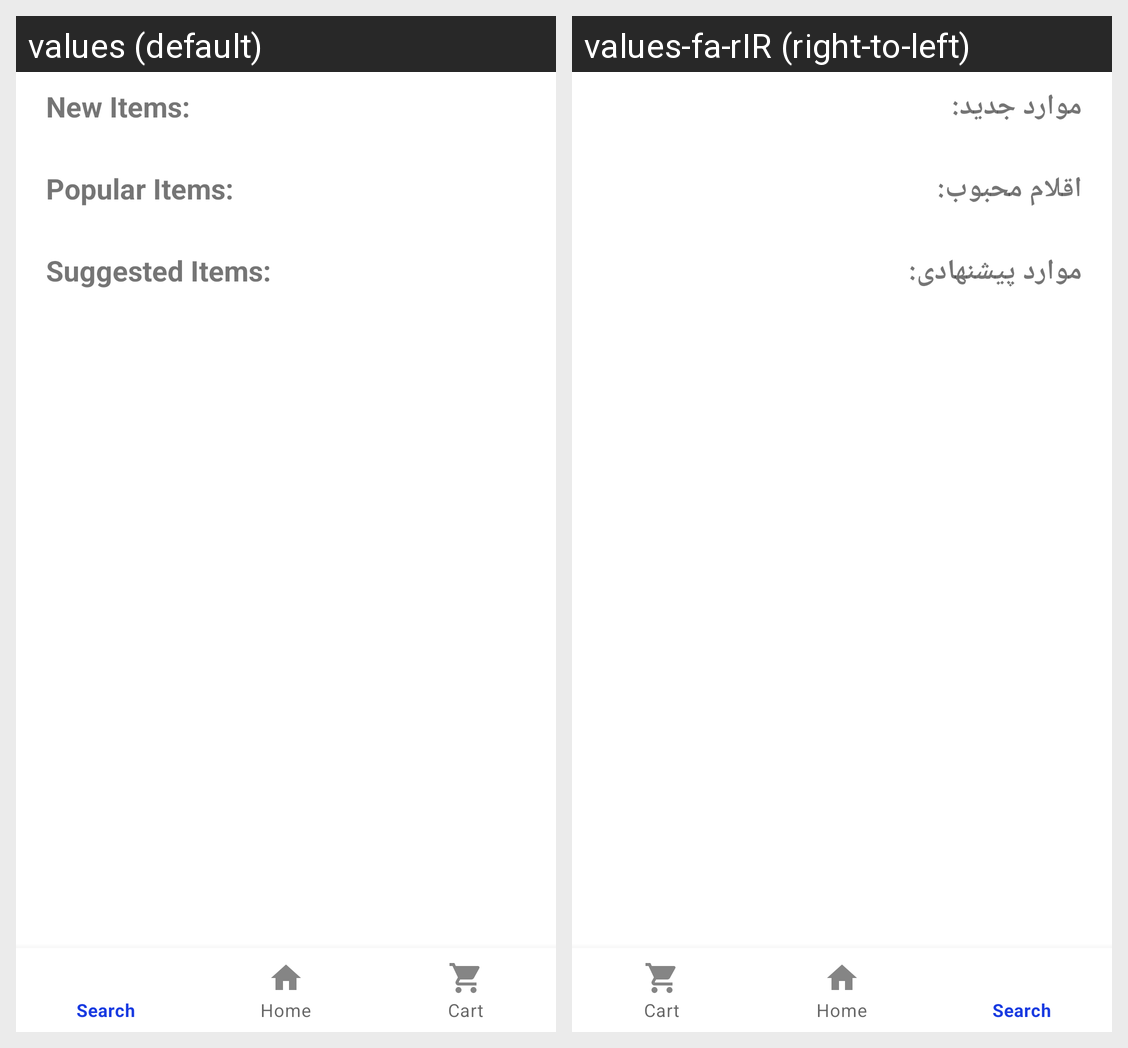

Strings drawn on this Android screen and how each of the app's shown locales translates them:
Android screen res/layout/fragment_main.xml rendered under 2 locales, left to right: values (default), values-fa-rIR (right-to-left). Device: Nexus 5 (rendered at 1080×1920; each locale shown at half size, 540×960, under a caption strip naming it); theme Theme.AriaGrocery.
Strings drawn on this screen, with the default value and each locale's value (text and hints the layout hard-codes, and strings that could not be matched under every locale, appear in the picture but are not listed):

new_items
  values: New Items:
  values-fa-rIR: موارد جدید:

popular_items
  values: Popular Items:
  values-fa-rIR: اقلام محبوب:

suggested_items
  values: Suggested Items:
  values-fa-rIR: موارد پیشنهادی:
